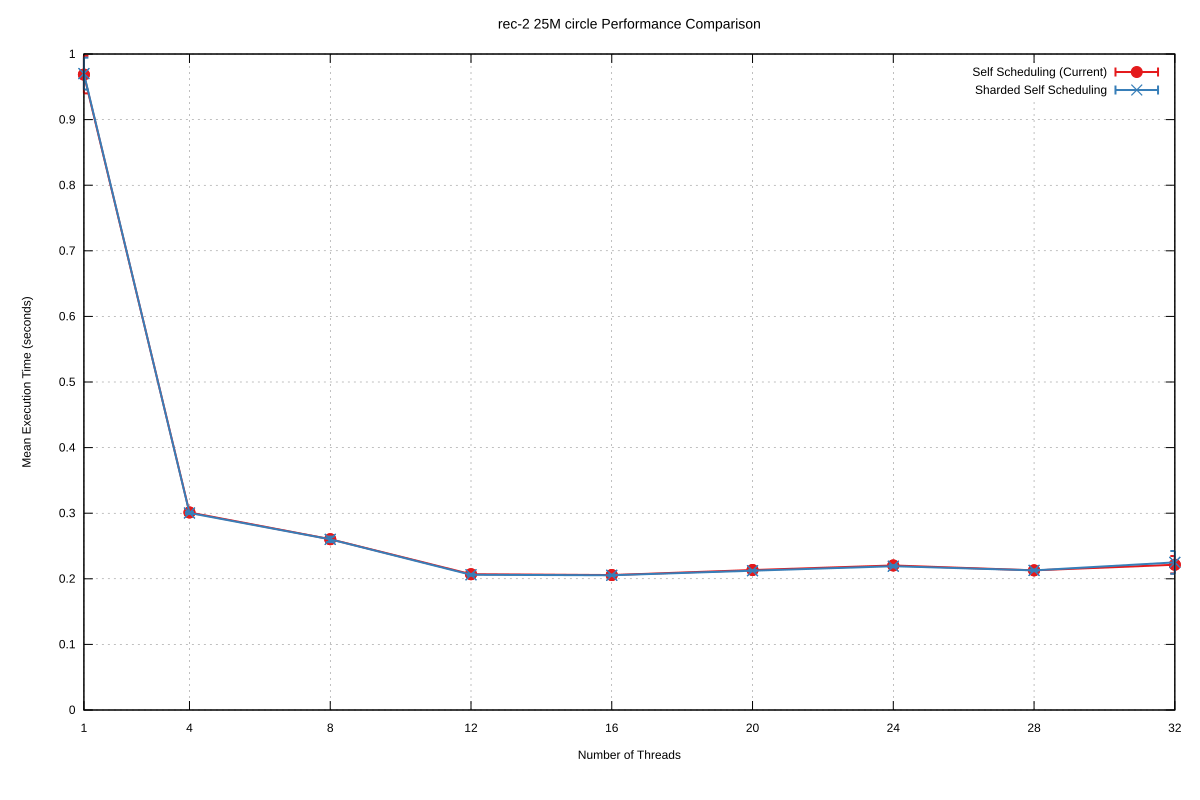

The data file committed next to this chart (first rows):
Name, Mean, MeanLB, MeanUB, Stddev, StddevLB, StddevUB, scheduler, threads
rec-2/25M_circle, 0.9686, 0.9523, 0.9703, 2.858211440798663e-2, 2.858211440798663e-2, 2.858211440798663e-2, Self Scheduling (Current), 1
rec-2/25M_circle, 0.3011, 0.2999, 0.3013, 2.768713154465477e-3, 1.2837896476355845e-3, 2.809729422069723e-3, Self Scheduling (Current), 4
rec-2/25M_circle, 0.2604, 0.2604, 0.2604, 3.918523400814317e-3, 3.0972756840069978e-3, 4.751702111889169e-3, Self Scheduling (Current), 8
rec-2/25M_circle, 0.207, 0.2067, 0.2072, 1.3019356742181886e-3, 1.2736793443858007e-3, 1.3430747114653674e-3, Self Scheduling (Current), 12
rec-2/25M_circle, 0.2058, 0.2058, 0.2058, 1.4220292021208103e-3, 1.3922452169574566e-3, 1.8959694345407154e-3, Self Scheduling (Current), 16
rec-2/25M_circle, 0.2134, 0.213, 0.2141, 1.340622311348683e-3, 6.516811935274834e-4, 1.4203985112881741e-3, Self Scheduling (Current), 20
rec-2/25M_circle, 0.2204, 0.2197, 0.221, 1.2109668736298073e-3, 6.920633644475487e-4, 1.6492261162930587e-3, Self Scheduling (Current), 24
rec-2/25M_circle, 0.2129, 0.2129, 0.2129, 1.173005795944127e-3, 1.0801913338497067e-3, 1.3023541832119124e-3, Self Scheduling (Current), 28
rec-2/25M_circle, 0.2214, 0.2214, 0.2214, 1.3257626013026033e-2, 1.3257626013026033e-2, 1.3257626013026033e-2, Self Scheduling (Current), 32
rec-2/25M_circle, 0.9701, 0.9646, 0.9831, 2.4281676493618277e-2, 2.4281676493618277e-2, 2.4281676493618277e-2, Sharded Self Scheduling, 1
rec-2/25M_circle, 0.3003, 0.3003, 0.3003, 1.5919087763824015e-3, 6.614337822657195e-4, 1.785679927456303e-3, Sharded Self Scheduling, 4
rec-2/25M_circle, 0.2601, 0.2591, 0.2618, 4.190716650240455e-3, 4.190716650240455e-3, 4.190716650240455e-3, Sharded Self Scheduling, 8
rec-2/25M_circle, 0.2061, 0.206, 0.2068, 1.424890948922087e-3, 1.3044231913616206e-3, 1.6771548105633711e-3, Sharded Self Scheduling, 12
rec-2/25M_circle, 0.2054, 0.2046, 0.2054, 1.0383410877715265e-3, 1.0383410877715265e-3, 1.0383410877715265e-3, Sharded Self Scheduling, 16
rec-2/25M_circle, 0.2124, 0.2122, 0.213, 9.341687464945938e-4, 9.341687464945938e-4, 9.341687464945938e-4, Sharded Self Scheduling, 20
rec-2/25M_circle, 0.2192, 0.2192, 0.2192, 1.7464756633575047e-3, 1.691209719257561e-3, 2.074537354735481e-3, Sharded Self Scheduling, 24
rec-2/25M_circle, 0.2129, 0.2129, 0.2129, 1.312367662544554e-3, 1.1842883172889299e-3, 1.467526462939938e-3, Sharded Self Scheduling, 28
rec-2/25M_circle, 0.225, 0.225, 0.225, 1.7332987150386402e-2, 8.34822165366747e-3, 1.736462714659789e-2, Sharded Self Scheduling, 32
